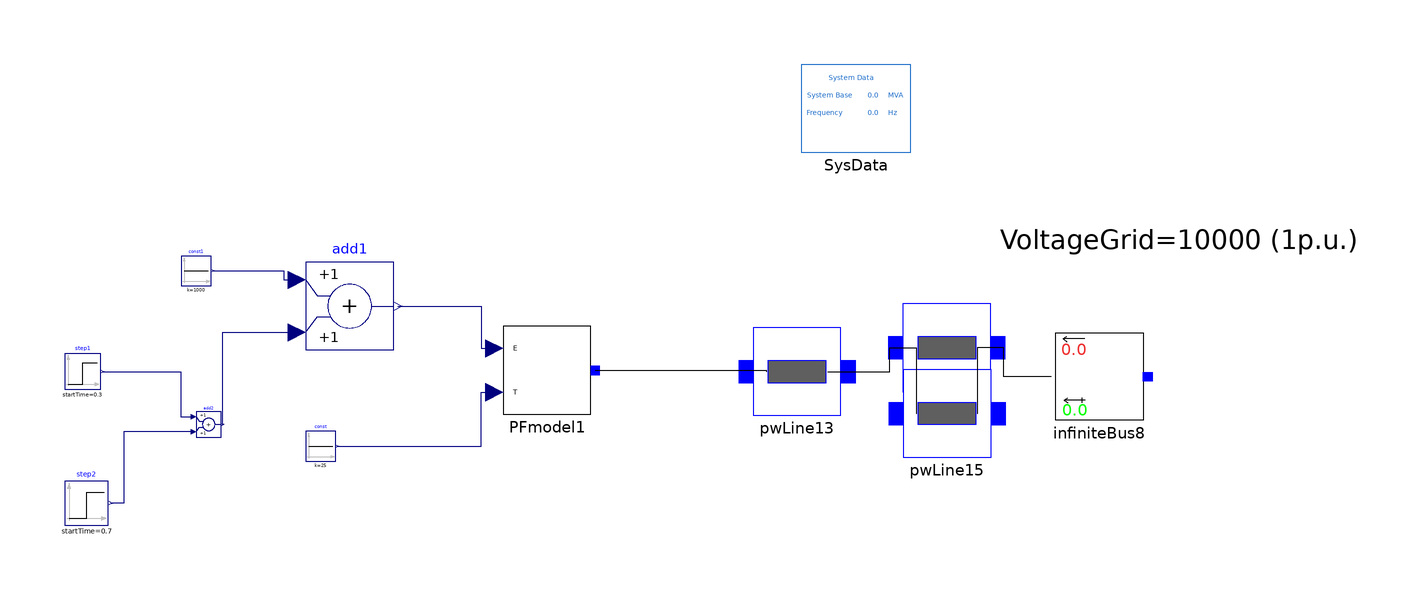

Above is the diagram view of the following Modelica model: its components placed by their Placement annotations and its connect equations drawn as lines.

model testIrradation
extends Modelica.Icons.UnderConstruction;

  Modelica.Blocks.Sources.Constant const(k=25)
    annotation (Placement(visible=true, transformation(
        origin={-59.5887,-17.0499},
        extent={{-3.3987,-3.3987},{3.3987,3.3987}},
        rotation=0)));
  Modelica.Blocks.Sources.Constant const1(k=1000)
    annotation (Placement(visible=true, transformation(
        origin={-87.9874,22.9501},
        extent={{-3.3987,-3.3987},{3.3987,3.3987}},
        rotation=0)));
  iPSL.Electrical.Branches.PwLine pwLine13(
    B=0,
    G=0,
    R=0,
    X=0.04*1/0.63) annotation (Placement(visible=true, transformation(
        origin={49.0376,0.0024},
        extent={{-10.0,-10.0},{10.0,10.0}},
        rotation=0)));
  iPSL.Electrical.Branches.PwLine pwLine14(
    B=0.001884956/2*100,
    G=0,
    R=0,
    X=0.848230016469244/100) annotation (Placement(visible=true, transformation(
        origin={83.1777,5.4501},
        extent={{-10.0,-10.0},{10.0,10.0}},
        rotation=0)));
  iPSL.Electrical.Buses.InfiniteBus infiniteBus8(angle=0, V=1)
    annotation (Placement(visible=true, transformation(
        origin={117.9874,-1.1504},
        extent={{10.0,-10.0},{-10.0,10.0}},
        rotation=0)));
  iPSL.Electrical.Branches.PwLine pwLine15(
    B=0.001884956/2*100,
    G=0,
    R=0,
    X=0.848230016469244/100) annotation (Placement(visible=true, transformation(
        origin={83.2752,-9.5499},
        extent={{-10.0,-10.0},{10.0,10.0}},
        rotation=0)));
  Modelica.Blocks.Math.Add add1 annotation (Placement(visible=true, transformation(
        origin={-52.9874,14.9248},
        extent={{-10.0,-10.0},{10.0,10.0}},
        rotation=0)));
  Modelica.Blocks.Sources.Step step1(startTime=0.3, height=-500)
    annotation (Placement(visible=true, transformation(
        origin={-113.885,0.0201},
        extent={{-4.1024,-4.1024},{4.1024,4.1024}},
        rotation=0)));
  Modelica.Blocks.Sources.Step step2(startTime=0.7, height=500)
    annotation (Placement(visible=true, transformation(
        origin={-112.9874,-30.0},
        extent={{-5.0,-5.0},{5.0,5.0}},
        rotation=0)));
  Modelica.Blocks.Math.Add add2 annotation (Placement(visible=true, transformation(
        origin={-85.1206,-12.0499},
        extent={{-2.8669,-2.8669},{2.8669,2.8669}},
        rotation=0)));
  iPSL.Electrical.Solar.KTH.PFmodelmpptCorrected05MW PFmodel1(
    anglev0=0.030372922116265,
    p0=0.44884,
    q0=0.00003,
    v0=1.00034051839501) annotation (Placement(visible=true, transformation(
        origin={-7.9875,0.2883},
        extent={{-10.0,-10.0},{10.0,10.0}},
        rotation=0)));
  inner iPSL.Electrical.SystemBase SysData annotation (Placement(transformation(extent={{50,50},{75,70}})));
equation
  connect(const1.y, add1.u1) annotation (Line(
      visible=true,
      origin={-71.3029,21.9375},
      points={{-12.9459,1.0126},{3.3154,1.0126},{3.3154,-1.0127},{6.3155,-1.0127}},
      color={0,0,127}));
  connect(add2.y, add1.u2) annotation (Line(
      visible=true,
      origin={-76.3072,1.9333},
      points={{-5.65981,-13.9832},{-5.65981,6.9915},{11.3198,6.9915}},
      color={0,0,127}));
  connect(step1.y, add2.u1)
    annotation (Line(
      visible=true,
      origin={-95.2638,-5.1548},
      points={{-14.1086,5.1749},{3.7029,5.1749},{3.7029,-5.17496},{6.70292,-5.17496}},
      color={0,0,127}));
  connect(add2.u2, step2.y)
    annotation (Line(
      visible=true,
      origin={-101.2558,-21.885},
      points={{12.6949,8.11496},{-3.2317,8.11496},{-3.2317,-8.115},{-6.2316,-8.115}},
      color={0,0,127}));
  connect(pwLine13.n, pwLine14.p) annotation (Line(
      visible=true,
      origin={68.1427,2.7263},
      points={{-12.1051,-2.7239},{2.035,-2.7238},{2.035,2.7238},{8.035,2.7238}}));
  connect(pwLine14.n, pwLine15.n) annotation (Line(
      visible=true,
      origin={90.2103,-4.5499},
      points={{-0.0326,10},{-0.0326,-5},{0.0649,-5}}));
  connect(pwLine14.p, pwLine15.p) annotation (Line(
      visible=true,
      origin={76.2102,-4.5499},
      points={{-0.0325,10.0},{-0.0325,-5.0},{0.065,-5.0}}));
  connect(infiniteBus8.p, pwLine14.n) annotation (Line(
      visible=true,
      origin={97.3801,2.1498},
      points={{9.6073,-3.3002},{-1.2024,-3.3002},{-1.2024,3.3002},{-7.2024,3.3003}}));
  connect(const.y, PFmodel1.T)
    annotation (Line(
      visible=true,
      origin={-30.4532,-10.8808},
      points={{-25.3969,-6.1691},{7.4657,-6.1691},{7.4657,6.1691},{10.4657,6.1691}},
      color={0,0,127}));
  connect(PFmodel1.pwPin1, pwLine13.p) annotation (Line(
      visible=true,
      origin={32.2688,0.1454},
      points={{-29.2563,0.1429},{9.7437,0.1429},{9.7437,-0.143},{9.7688,-0.143}}));
  connect(add1.y, PFmodel1.E) annotation (Line(
      visible=true,
      origin={-26.9875,10.1066},
      points={{-14.9999,4.8182},{4,4.8183},{4,-4.8183},{7,-4.8183}},
      color={0,0,127}));
  annotation (Diagram(coordinateSystem(
        extent={{-148.5,-105.0},{148.5,105.0}},
        preserveAspectRatio=true,
        initialScale=0.1,
        grid={5,5}), graphics={Text(
          visible=true,
          origin={136.1319,30.0},
          fillPattern=FillPattern.Solid,
          extent={{-41.1319,-13.2857},{41.1319,13.2857}},
          textString="VoltageGrid=10000 (1p.u.)",
          fontName="Arial")}), Documentation(revisions="<html>
<!--DISCLAIMER-->
<p>Copyright 2015-2016 RTE (France), SmarTS Lab (Sweden), AIA (Spain) and DTU (Denmark)</p>
<ul>
<li>RTE: <a href=\"http://www.rte-france.com\">http://www.rte-france.com</a></li>
<li>SmarTS Lab, research group at KTH: <a href=\"https://www.kth.se/en\">https://www.kth.se/en</a></li>
<li>AIA: <a href=\"http://www.aia.es/en/energy\"> http://www.aia.es/en/energy</a></li>
<li>DTU: <a href=\"http://www.dtu.dk/english\"> http://www.dtu.dk/english</a></li>
</ul>
<p>The authors can be contacted by email: <a href=\"mailto:info@itesla-ipsl.org\">info@itesla-ipsl.org</a></p>

<p>This Source Code Form is subject to the terms of the Mozilla Public License, v. 2.0. </p>
<p>If a copy of the MPL was not distributed with this file, You can obtain one at <a href=\"http://mozilla.org/MPL/2.0/\"> http://mozilla.org/MPL/2.0</a>.</p>
</html>"));
end testIrradation;